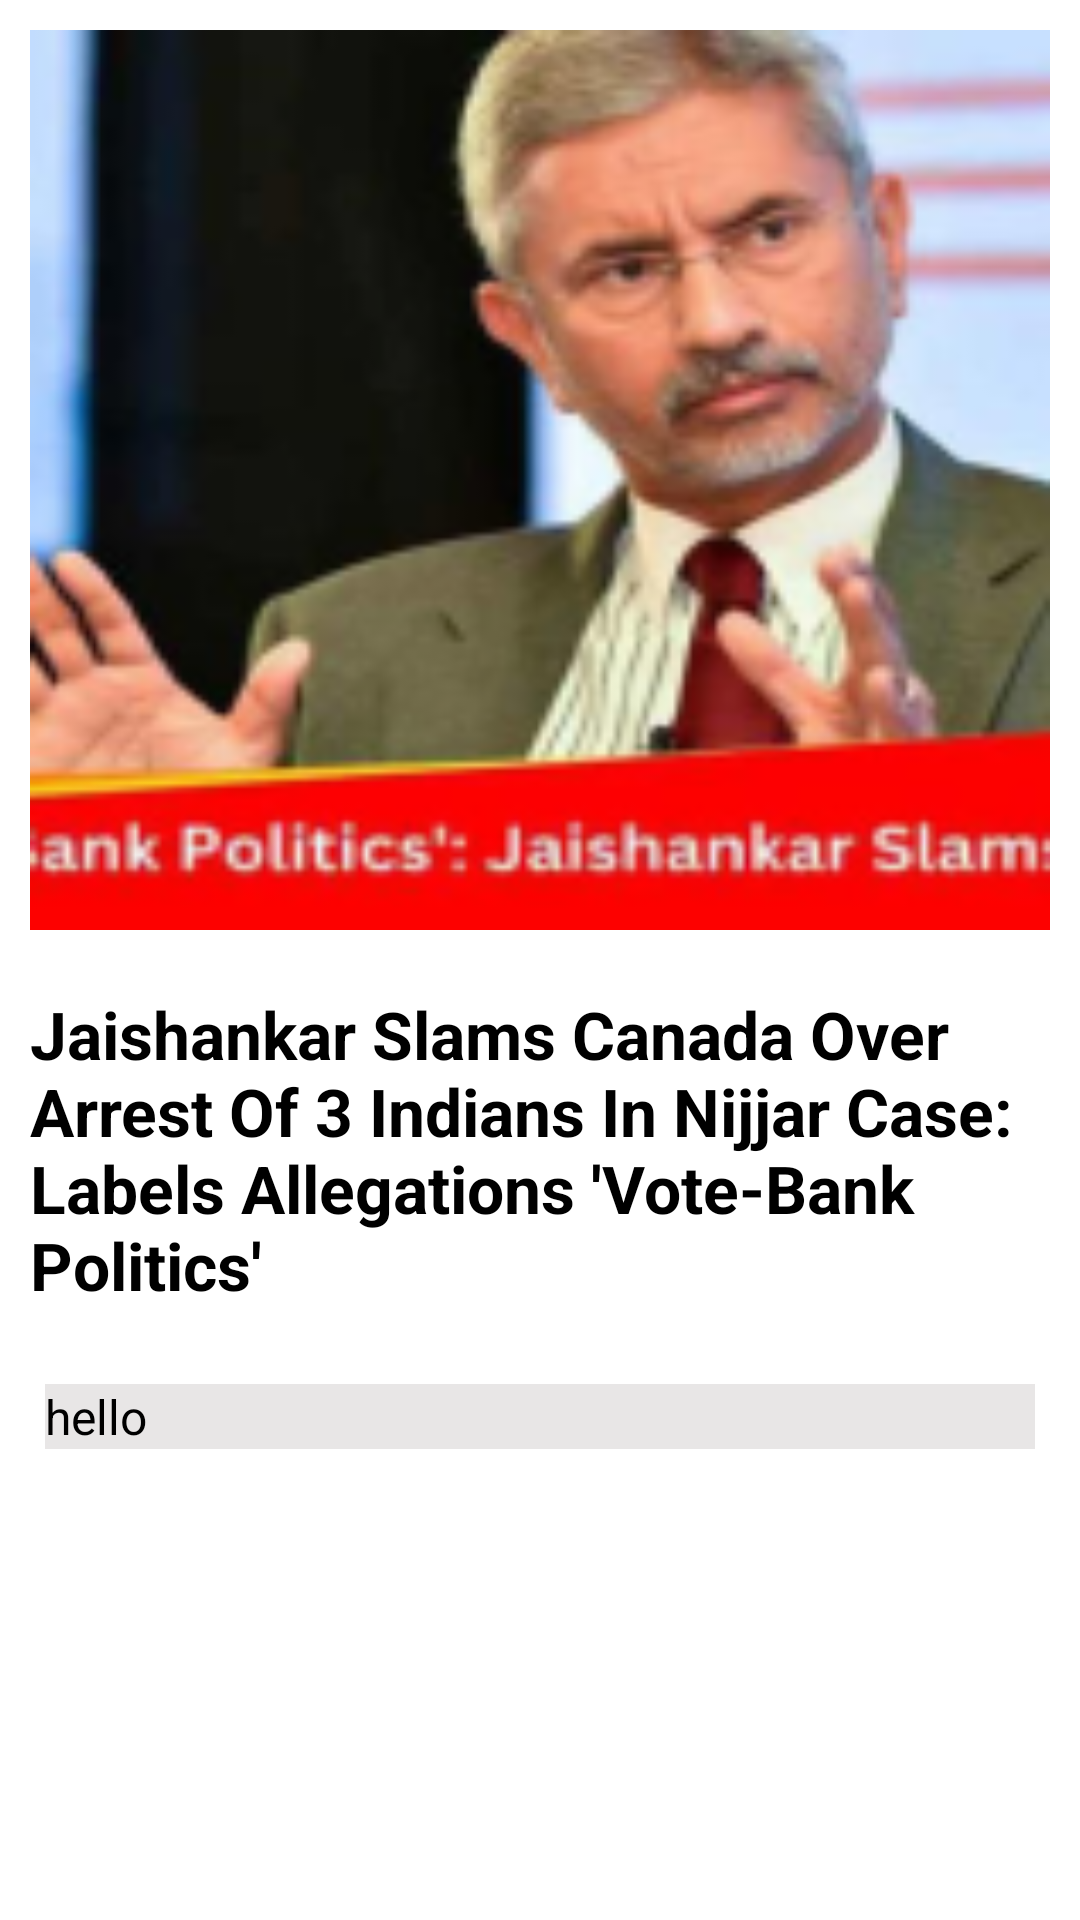

Write the Android layout XML for this screen, with the resource values it uses.
<!-- AndroidManifest.xml: application theme Theme.RecyclerView -->
<!-- res/layout/activity_news_details.xml -->
<?xml version="1.0" encoding="utf-8"?>
<LinearLayout xmlns:android="http://schemas.android.com/apk/res/android"
    xmlns:app="http://schemas.android.com/apk/res-auto"
    xmlns:tools="http://schemas.android.com/tools"
    android:id="@+id/main"
    android:layout_width="match_parent"
    android:layout_height="match_parent"
    android:orientation="vertical"
    android:background="@color/white"
    tools:context=".NewsDetailsActivity">
    <ImageView
        android:id="@+id/ivNewsImage"
        android:layout_width="match_parent"
        android:layout_height="300dp"
        android:layout_margin="10dp"
        android:scaleType="fitXY"
        android:src="@drawable/news1"
        android:elevation="10dp"/>

    <TextView
        android:id="@+id/tvNewsDetailHeading"
        android:layout_width="match_parent"
        android:layout_height="wrap_content"
        android:layout_margin="10dp"
        android:textStyle="bold"
        android:textColor="@color/black"
        android:textSize="22dp"
        android:text="Jaishankar Slams Canada Over Arrest Of 3 Indians In Nijjar Case: Labels Allegations 'Vote-Bank Politics'"/>

    <ScrollView
        android:layout_width="match_parent"
        android:layout_height="match_parent"
        android:layout_margin="10dp"
        >
        <TextView
            android:id="@+id/tvNewsDetails"
            android:layout_width="match_parent"
            android:layout_height="wrap_content"
            android:layout_margin="5dp"
            android:background="@color/grey2"
            android:textColor="@color/black"
            android:textSize="16dp"
            android:text="hello"
            />
    </ScrollView>

</LinearLayout>
<!-- resources referenced by this layout -->
<resources>
  <color name="black">#FF000000</color>
  <color name="grey2">#CEE3E0E0</color>
  <color name="white">#FFFFFFFF</color>
  <!-- drawable news1: png bitmap (drawable, 41052 bytes) -->
  <style name="Theme.RecyclerView" parent="Base.Theme.RecyclerView" />
  <style name="Base.Theme.RecyclerView" parent="Theme.Material3.DayNight.NoActionBar">
          
          
      </style>
</resources>
